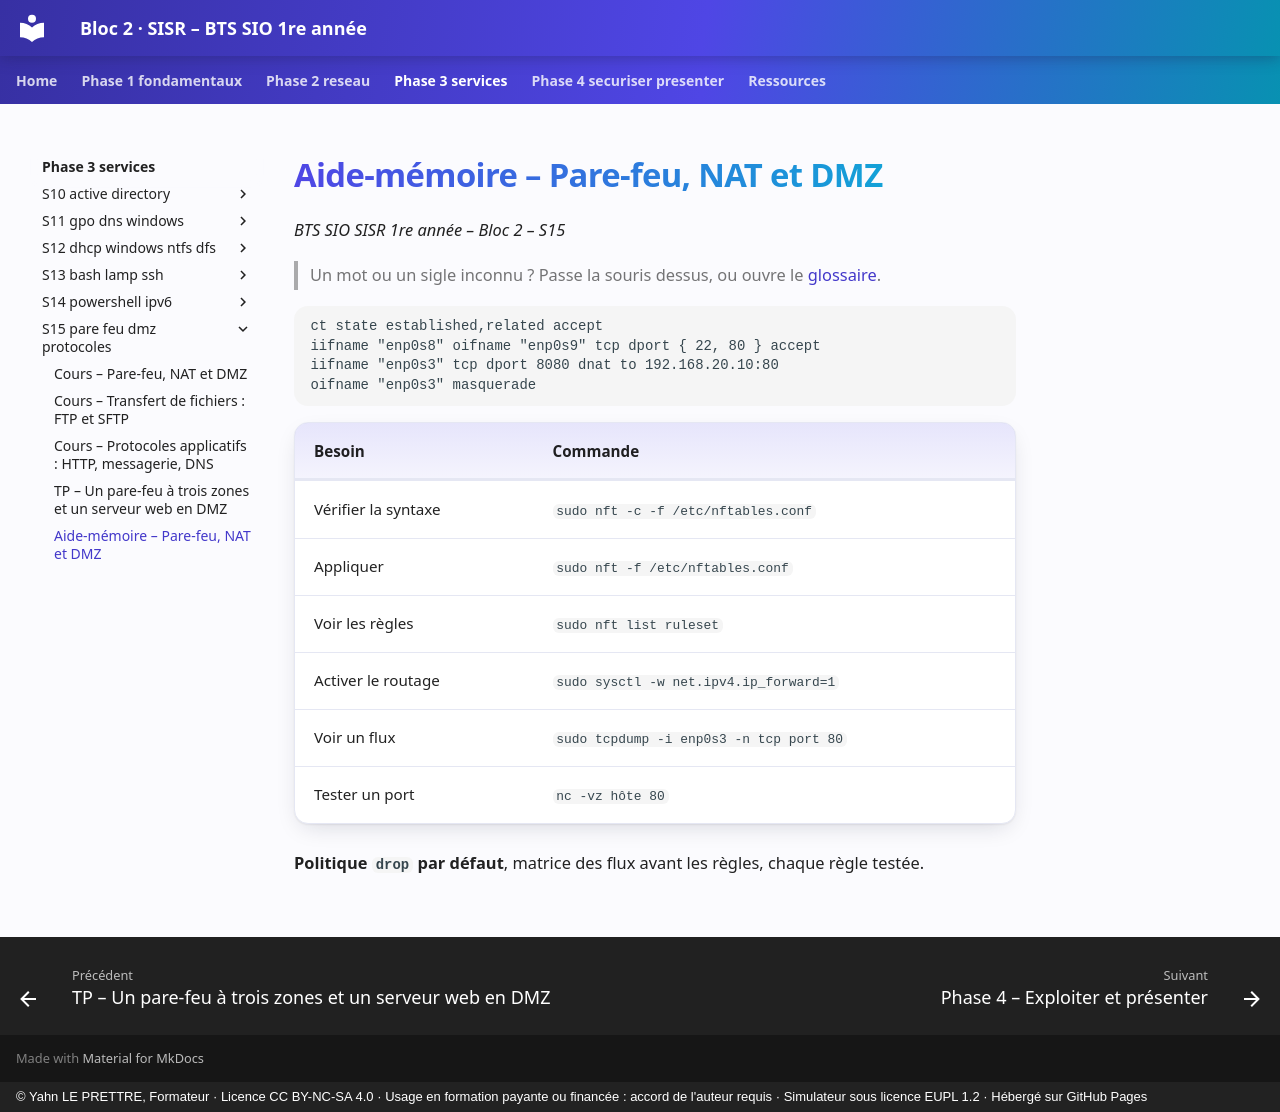

repository: YahnLP/bts1-sio-sisr-bloc2 · page: phase-3-services/S15-pare-feu-dmz-protocoles/03-aide-memoire/index.html · generator: mkdocs · copyright: © Yahn LE PRETTRE, Formateur · Licence CC BY-NC-SA 4.0 · Usage en formation payante ou financée : accord de l'auteur requis · Simulateur sous licence EUPL 1.2 · Hébergé sur GitHub Pages

# Aide-mémoire – Pare-feu, NAT et DMZ

*BTS SIO SISR 1re année – Bloc 2 – S15*

> Un mot ou un sigle inconnu ? Passe la souris dessus, ou ouvre le [glossaire](../../ressources/glossaire.md).

```text
ct state established,related accept
iifname "enp0s8" oifname "enp0s9" tcp dport { 22, 80 } accept
iifname "enp0s3" tcp dport 8080 dnat to 192.168.20.10:80
oifname "enp0s3" masquerade
```

| Besoin | Commande |
|---|---|
| Vérifier la syntaxe | `sudo nft -c -f /etc/nftables.conf` |
| Appliquer | `sudo nft -f /etc/nftables.conf` |
| Voir les règles | `sudo nft list ruleset` |
| Activer le routage | `sudo sysctl -w net.ipv4.ip_forward=1` |
| Voir un flux | `sudo tcpdump -i enp0s3 -n tcp port 80` |
| Tester un port | `nc -vz hôte 80` |

**Politique `drop` par défaut**, matrice des flux avant les règles, chaque règle testée.
